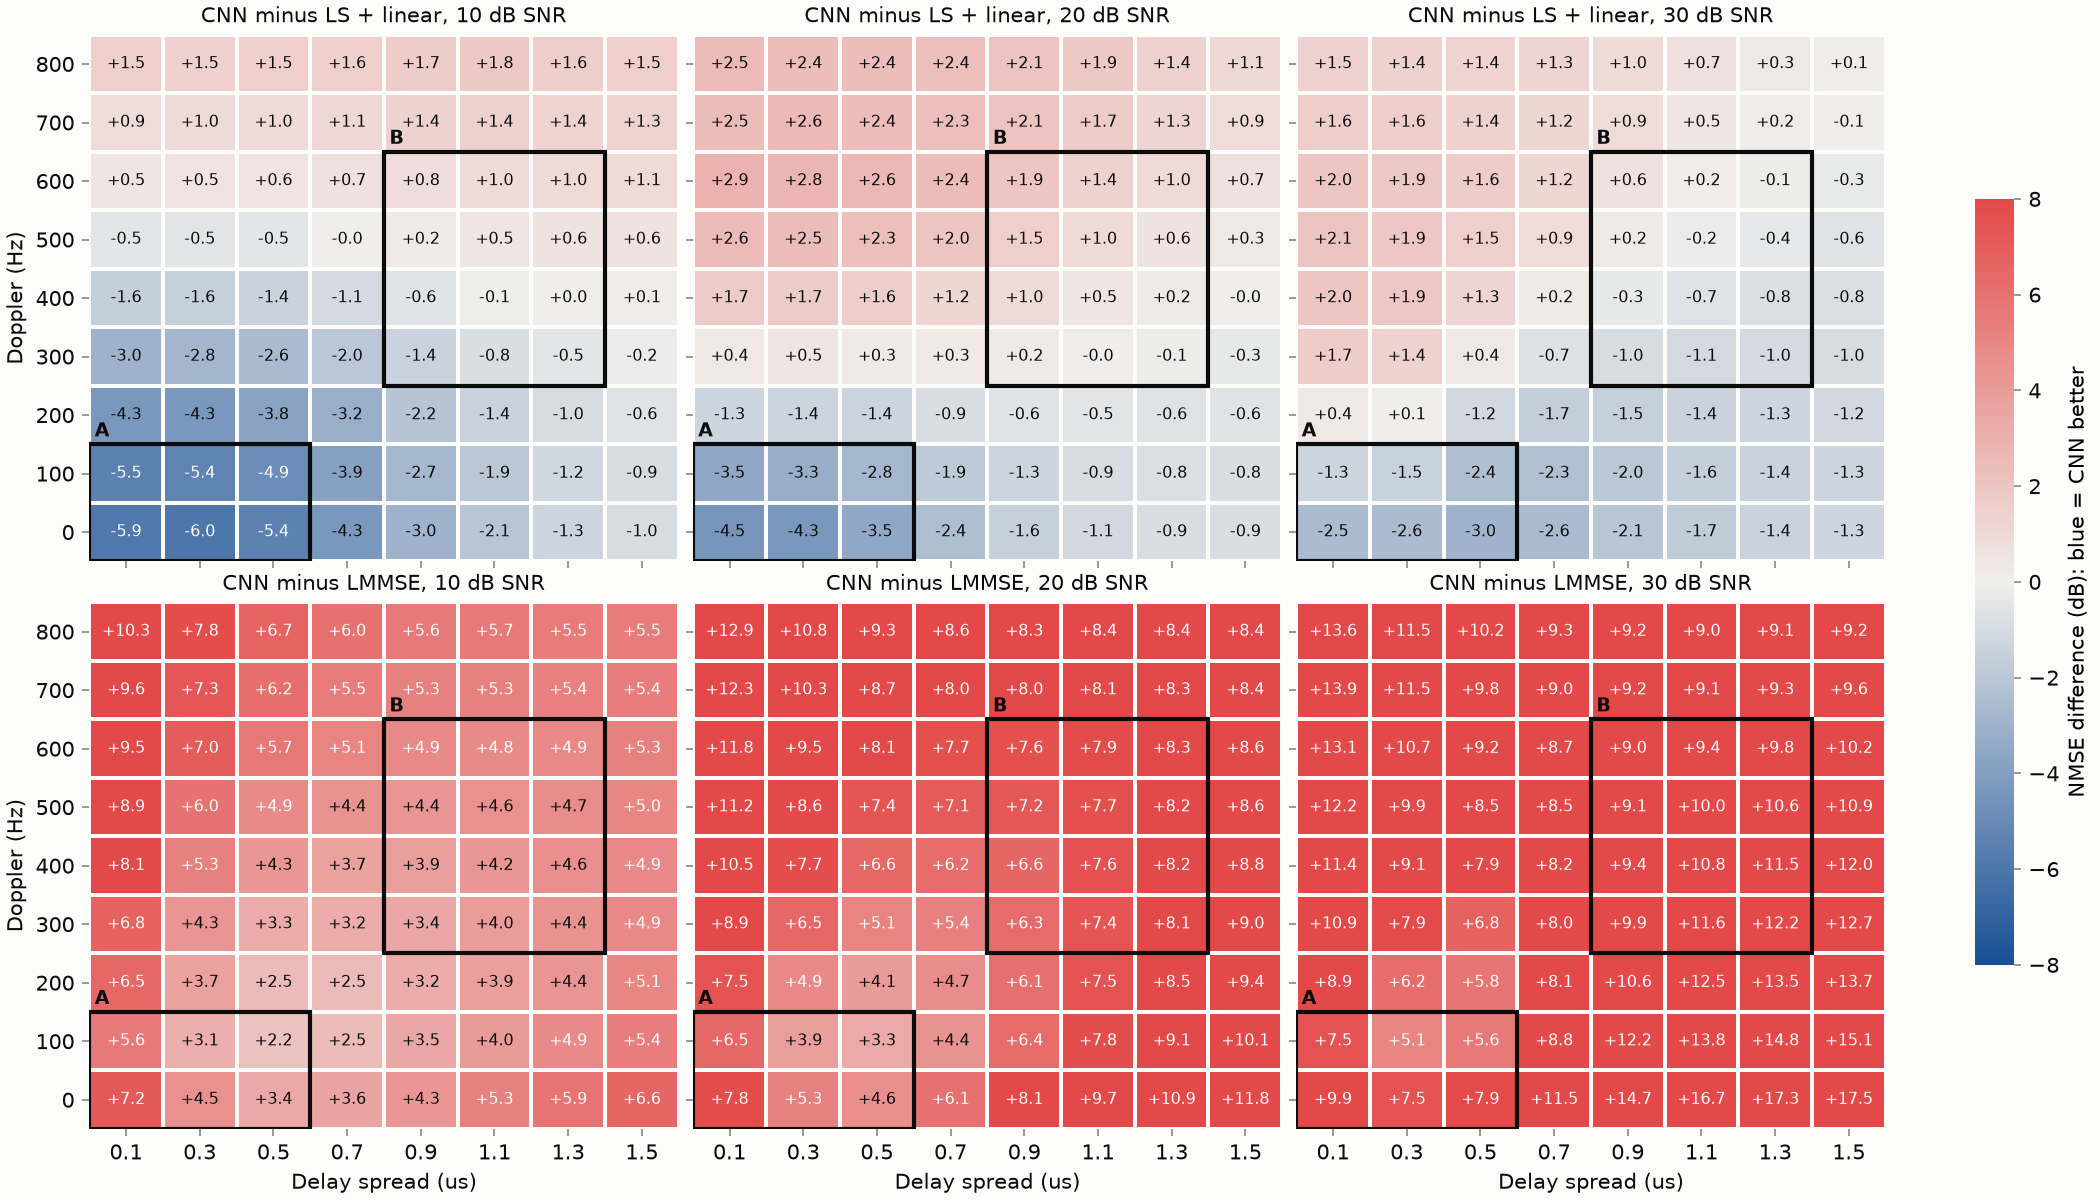

The data file committed next to this chart (first rows):
delay_spread_us, doppler_hz, snr_db, estimator, nmse, nmse_db, ber, bit_errors, n_bits
0.1, 0.0, 10.0, ls_linear, 0.06824, -11.66, 0.06468, 37253, 576000
0.1, 0.0, 10.0, lmmse, 0.003386, -24.7, 0.04077, 23482, 576000
0.1, 0.0, 10.0, cnn, 0.01762, -17.54, 0.04649, 26780, 576000
0.1, 0.0, 20.0, ls_linear, 0.006655, -21.77, 0.005703, 3285, 576000
0.1, 0.0, 20.0, lmmse, 0.0003923, -34.06, 0.002957, 1703, 576000
0.1, 0.0, 20.0, cnn, 0.002362, -26.27, 0.003825, 2203, 576000
0.1, 0.0, 30.0, ls_linear, 0.0006578, -31.82, 0.0002014, 116, 576000
0.1, 0.0, 30.0, lmmse, 3.815259340670146e-05, -44.18, 8.159722222222222e-05, 47, 576000
0.1, 0.0, 30.0, cnn, 0.0003699, -34.32, 0.0001163, 67, 576000
0.1, 100.0, 10.0, ls_linear, 0.07615, -11.18, 0.07602, 43785, 576000
0.1, 100.0, 10.0, lmmse, 0.005973, -22.24, 0.05178, 29826, 576000
0.1, 100.0, 10.0, cnn, 0.02168, -16.64, 0.05853, 33715, 576000
0.1, 100.0, 20.0, ls_linear, 0.007547, -21.22, 0.01114, 6415, 576000
0.1, 100.0, 20.0, lmmse, 0.0007446, -31.28, 0.007616, 4387, 576000
0.1, 100.0, 20.0, cnn, 0.003353, -24.75, 0.008937, 5148, 576000
0.1, 100.0, 30.0, ls_linear, 0.0008088, -30.92, 0.001462, 842, 576000
0.1, 100.0, 30.0, lmmse, 0.0001058, -39.75, 0.0009132, 526, 576000
0.1, 100.0, 30.0, cnn, 0.0005931, -32.27, 0.001243, 716, 576000
0.1, 200.0, 10.0, ls_linear, 0.0656, -11.83, 0.06398, 36855, 576000
0.1, 200.0, 10.0, lmmse, 0.005459, -22.63, 0.04279, 24649, 576000
0.1, 200.0, 10.0, cnn, 0.02411, -16.18, 0.05058, 29136, 576000
0.1, 200.0, 20.0, ls_linear, 0.006748, -21.71, 0.008132, 4684, 576000
0.1, 200.0, 20.0, lmmse, 0.0008878, -30.52, 0.005453, 3141, 576000
0.1, 200.0, 20.0, cnn, 0.005032, -22.98, 0.007078, 4077, 576000
0.1, 200.0, 30.0, ls_linear, 0.0009378, -30.28, 0.001035, 596, 576000
0.1, 200.0, 30.0, lmmse, 0.0001308, -38.83, 0.0006944, 400, 576000
0.1, 200.0, 30.0, cnn, 0.001019, -29.92, 0.0009983, 575, 576000
0.1, 300.0, 10.0, ls_linear, 0.07034, -11.53, 0.06318, 36393, 576000
0.1, 300.0, 10.0, lmmse, 0.007355, -21.33, 0.04316, 24861, 576000
0.1, 300.0, 10.0, cnn, 0.03518, -14.54, 0.05165, 29748, 576000
0.1, 300.0, 20.0, ls_linear, 0.007939, -21, 0.007437, 4284, 576000
0.1, 300.0, 20.0, lmmse, 0.001123, -29.5, 0.004694, 2704, 576000
0.1, 300.0, 20.0, cnn, 0.00862, -20.65, 0.007335, 4225, 576000
0.1, 300.0, 30.0, ls_linear, 0.001639, -27.85, 0.001063, 612, 576000
0.1, 300.0, 30.0, lmmse, 0.000193, -37.14, 0.0006285, 362, 576000
0.1, 300.0, 30.0, cnn, 0.002398, -26.2, 0.001373, 791, 576000
0.1, 400.0, 10.0, ls_linear, 0.07676, -11.15, 0.06473, 37286, 576000
0.1, 400.0, 10.0, lmmse, 0.008241, -20.84, 0.0432, 24886, 576000
0.1, 400.0, 10.0, cnn, 0.0533, -12.73, 0.05863, 33772, 576000
0.1, 400.0, 20.0, ls_linear, 0.009975, -20.01, 0.008128, 4682, 576000
0.1, 400.0, 20.0, lmmse, 0.001335, -28.74, 0.005108, 2942, 576000
0.1, 400.0, 20.0, cnn, 0.01487, -18.28, 0.00945, 5443, 576000
0.1, 400.0, 30.0, ls_linear, 0.00332, -24.79, 0.001642, 946, 576000
0.1, 400.0, 30.0, lmmse, 0.0003803, -34.2, 0.0009878, 569, 576000
0.1, 400.0, 30.0, cnn, 0.005283, -22.77, 0.002135, 1230, 576000
0.1, 500.0, 10.0, ls_linear, 0.07782, -11.09, 0.07146, 41159, 576000
0.1, 500.0, 10.0, lmmse, 0.008889, -20.51, 0.04933, 28415, 576000
0.1, 500.0, 10.0, cnn, 0.06951, -11.58, 0.07162, 41253, 576000
0.1, 500.0, 20.0, ls_linear, 0.01235, -19.08, 0.01087, 6261, 576000
0.1, 500.0, 20.0, lmmse, 0.001701, -27.69, 0.00697, 4015, 576000
0.1, 500.0, 20.0, cnn, 0.02226, -16.52, 0.01426, 8211, 576000
0.1, 500.0, 30.0, ls_linear, 0.005898, -22.29, 0.002818, 1623, 576000
0.1, 500.0, 30.0, lmmse, 0.0005727, -32.42, 0.001443, 831, 576000
0.1, 500.0, 30.0, cnn, 0.009534, -20.21, 0.00421, 2425, 576000
0.1, 600.0, 10.0, ls_linear, 0.07712, -11.13, 0.06191, 35660, 576000
0.1, 600.0, 10.0, lmmse, 0.009615, -20.17, 0.04157, 23943, 576000
0.1, 600.0, 10.0, cnn, 0.08568, -10.67, 0.06803, 39185, 576000
0.1, 600.0, 20.0, ls_linear, 0.0161, -17.93, 0.008941, 5150, 576000
0.1, 600.0, 20.0, lmmse, 0.002086, -26.81, 0.005069, 2920, 576000
0.1, 600.0, 20.0, cnn, 0.03126, -15.05, 0.01491, 8588, 576000
... 588 more rows
